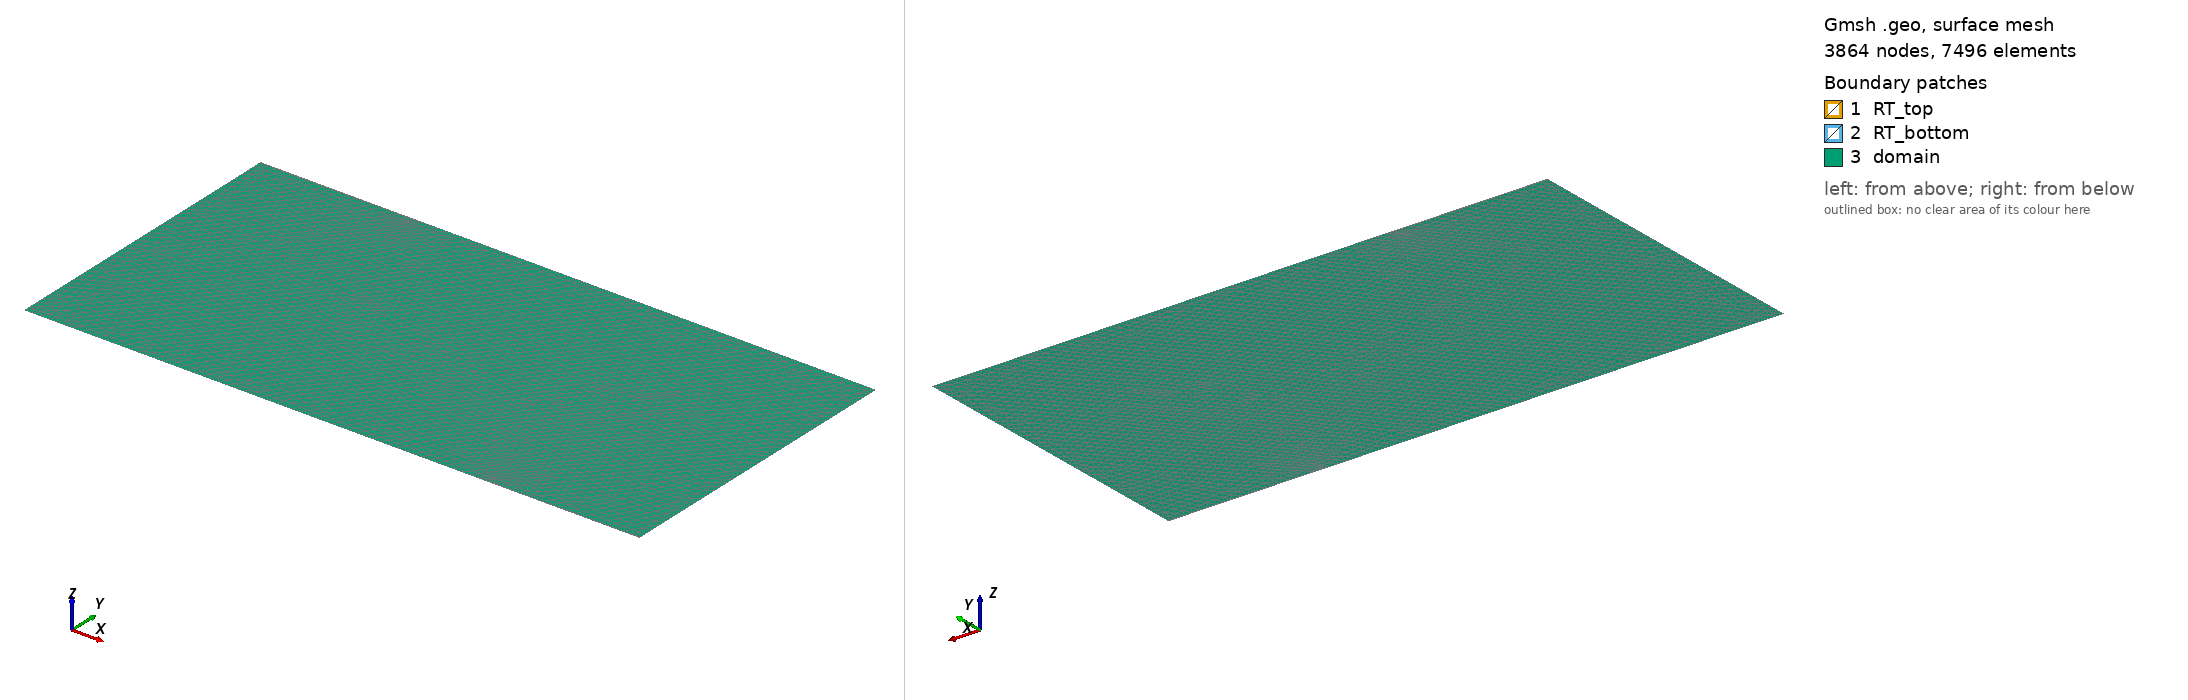

Gmsh geometry script, surface-meshed: 3864 nodes, 7496 surface elements. Boundary patches (legend numbers): 1 RT_top, 2 RT_bottom, 3 domain. Left view from above one corner, right view from below the opposite corner. Legend entries are the model's physical surfaces. The drawing asked Gmsh for element sizes between 1% and 20% of the model's largest extent; the script's own settings can give other sizes.

=== Rect_with_RT_S1.geo (drawn) ===
// Gmsh geometry file: Rectangle with RT regions at corners
// Main rectangle: Lx x Ly
// Top-left rectangle (RT_top): L1 x H
// Bottom-right rectangle (RT_bottom): L2 x H

// Parameters
Lx = 0.6;      // Main rectangle length
Ly = 0.3;      // Main rectangle height
H = 0.001;     // Height of RT regions
L1 = 0.15;     // Length of top-left RT region
L2 = 0.15;     // Length of bottom-right RT region

// Mesh size
lc = 0.008;

// Define points
// Main rectangle corners and RT region corners
Point(1) = {0, 0, 0, lc};              
Point(2) = {Lx - L2, 0, 0, lc};       
Point(3) = {Lx, 0, 0, lc};            
Point(4) = {Lx, H, 0, lc};            
Point(5) = {Lx, Ly, 0, lc};            
Point(6) = {L1, Ly, 0, lc};         
Point(7) = {0, Ly, 0, lc};            
Point(8) = {0, Ly - H, 0, lc};        
Point(9) = {L1, Ly - H, 0, lc};       
Point(10) = {Lx - L2, H, 0, lc};      

// Define lines
// Outer boundary lines
Line(1) = {1, 2};      
Line(2) = {2, 3};      
Line(3) = {3, 4};      
Line(4) = {4, 5};      
Line(5) = {5, 6};      
Line(6) = {6, 7};      
Line(7) = {7, 8};      
Line(8) = {8, 1};     

// Internal lines
Line(9) = {2, 10};     
Line(10) = {10, 4};    
Line(11) = {8, 9};     
Line(12) = {9, 6};    

// Define curve loops
// RT_top region: P8 -> P9 -> P6 -> P7 -> P8
Curve Loop(1) = {11, 12, 6, 7};

// RT_bottom region: P2 -> P3 -> P4 -> P10 -> P2
Curve Loop(2) = {2, 3, -10, -9};

// Domain (main region): P1 -> P2 -> P10 -> P4 -> P5 -> P6 -> P9 -> P8 -> P1
Curve Loop(3) = {1, 9, 10, 4, 5, -12, -11, 8};

// Define plane surfaces
Plane Surface(1) = {1};  // RT_top
Plane Surface(2) = {2};  // RT_bottom
Plane Surface(3) = {3};  // Domain

// Physical groups for boundaries
Physical Curve("inlet_zone") = {7, 8};    // Left edge (entire)
Physical Curve("outlet_zone") = {3, 4};   // Right edge (entire)

// Physical groups for surfaces (elemental)
Physical Surface("RT_top") = {1};
Physical Surface("RT_bottom") = {2};
Physical Surface("domain") = {3};

// Mesh settings
Mesh.Algorithm = 6;  // Frontal-Delaunay for 2D meshes
Mesh 2;
